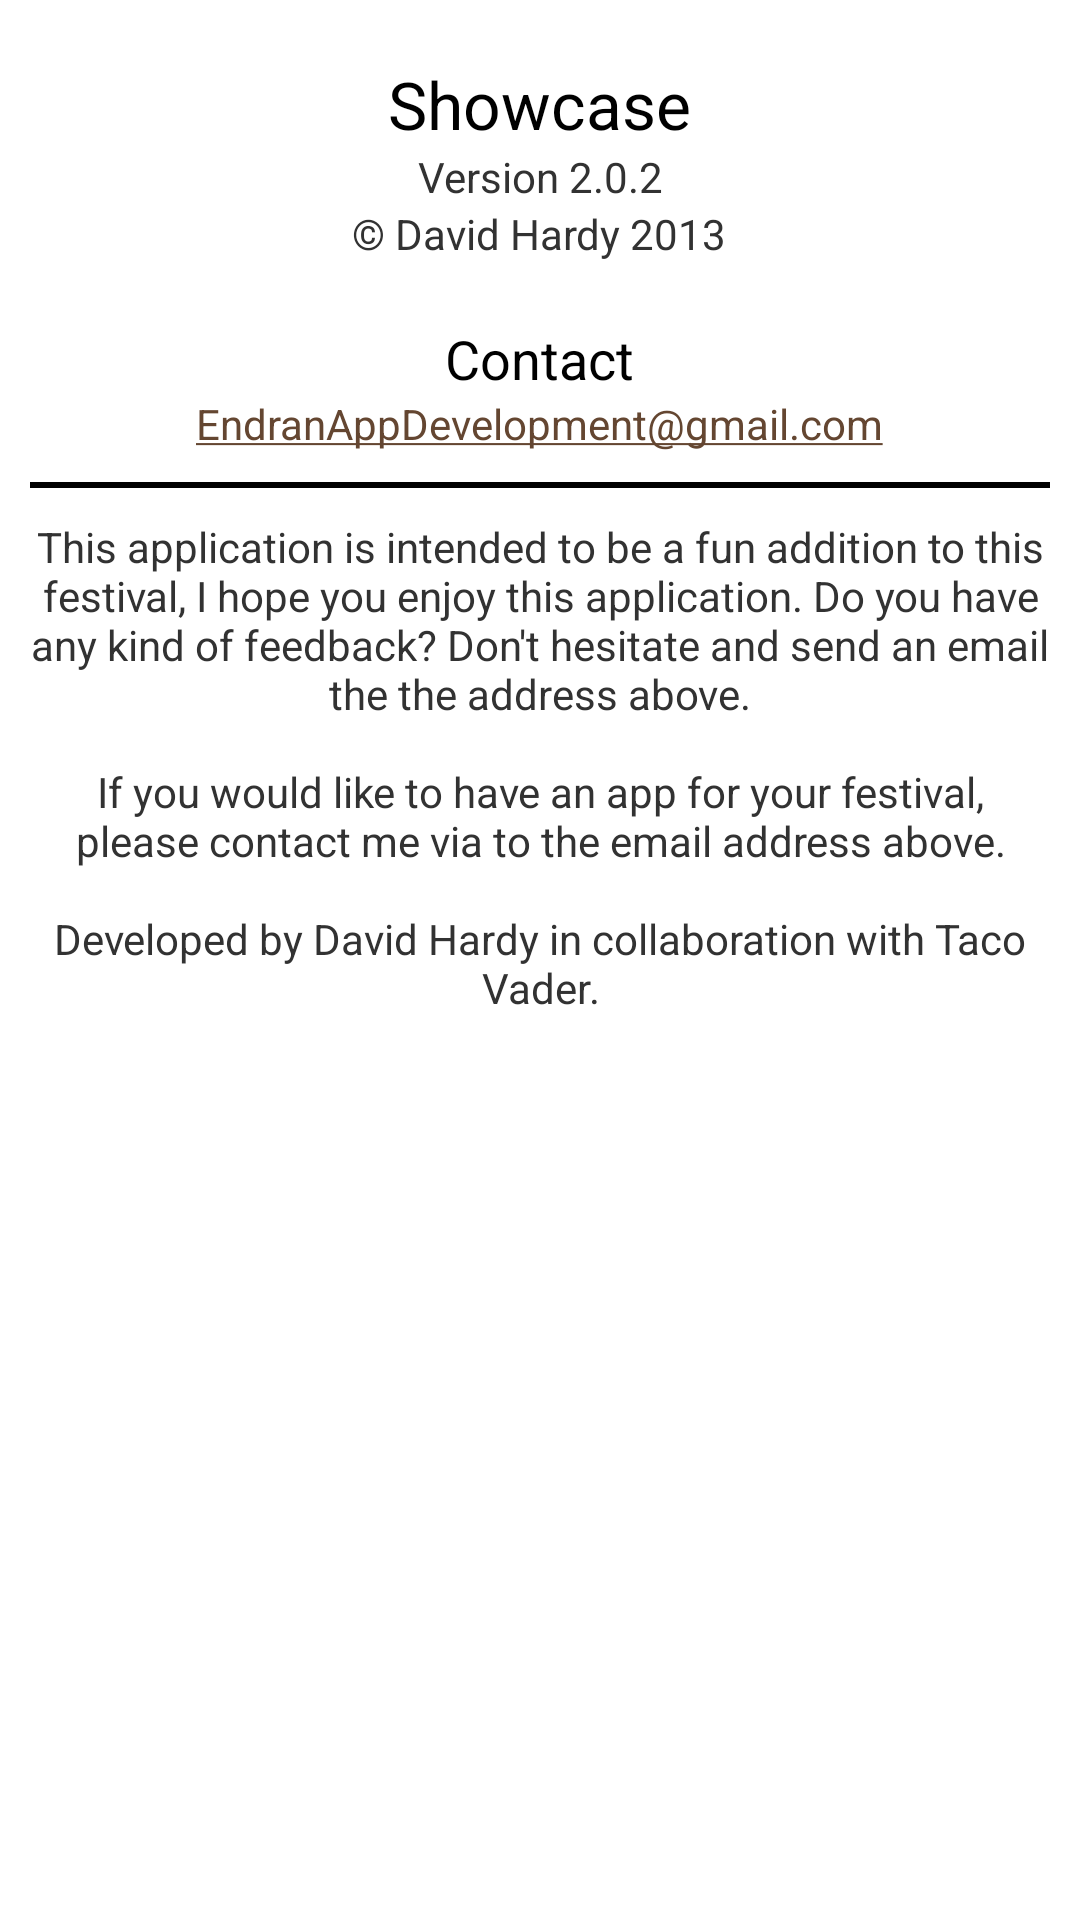

This screen was rendered from an Android layout file. Write that file and the resources it references.
<!-- AndroidManifest.xml: application theme AppTheme -->
<!-- res/layout/activity_about.xml -->
<?xml version="1.0" encoding="utf-8"?>
<RelativeLayout xmlns:android="http://schemas.android.com/apk/res/android"
    android:layout_width="match_parent"
    android:layout_height="match_parent"
    android:background="@drawable/parchment" >

    <TextView
        android:id="@+id/textViewTitle"
        android:layout_width="wrap_content"
        android:layout_height="wrap_content"
        android:layout_alignParentTop="true"
        android:layout_centerHorizontal="true"
        android:layout_marginTop="20dp"
        android:gravity="center"
        android:text="@string/product_name"
        android:textAppearance="?android:attr/textAppearanceLarge" />

    <TextView
        android:id="@+id/textViewVersion"
        android:layout_width="wrap_content"
        android:layout_height="wrap_content"
        android:layout_below="@+id/textViewTitle"
        android:layout_centerHorizontal="true"
        android:gravity="center"
        android:text="@string/about_versionCode"
        android:textAppearance="?android:attr/textAppearanceSmall" />

    <TextView
        android:id="@+id/textViewCopyRigts"
        android:layout_width="wrap_content"
        android:layout_height="wrap_content"
        android:layout_below="@+id/textViewVersion"
        android:layout_centerHorizontal="true"
        android:gravity="center"
        android:text="@string/about_copyrights"
        android:textAppearance="?android:attr/textAppearanceSmall" />

    <TextView
        android:id="@+id/textViewContactHeader"
        android:layout_width="wrap_content"
        android:layout_height="wrap_content"
        android:layout_below="@+id/textViewCopyRigts"
        android:layout_centerHorizontal="true"
        android:layout_marginTop="20dp"
        android:gravity="center"
        android:text="@string/about_contact"
        android:textAppearance="?android:attr/textAppearanceMedium" />

    <TextView
        android:id="@+id/textViewContactText"
        android:layout_width="wrap_content"
        android:layout_height="wrap_content"
        android:layout_below="@+id/textViewContactHeader"
        android:layout_centerHorizontal="true"
        android:autoLink="email"
        android:gravity="center"
        android:text="@string/about_contactAddress"
        android:textAppearance="?android:attr/textAppearanceSmall"
        android:textColorLink="#644631" />

    <LinearLayout
        android:id="@+id/seperator"
        android:layout_width="fill_parent"
        android:layout_height="2dp"
        android:layout_below="@+id/textViewContactText"
        android:layout_marginLeft="10dp"
        android:layout_marginRight="10dp"
        android:layout_marginTop="10dp"
        android:background="#FF000000"
        android:gravity="center"
        android:orientation="vertical" >
    </LinearLayout>

    <TextView
        android:id="@+id/textViewAboutText"
        android:layout_width="wrap_content"
        android:layout_height="wrap_content"
        android:layout_below="@+id/seperator"
        android:layout_centerHorizontal="true"
        android:layout_marginLeft="10dp"
        android:layout_marginRight="10dp"
        android:layout_marginTop="10dp"
        android:gravity="center"
        android:text="@string/about_text"
        android:textAppearance="?android:attr/textAppearanceSmall" />

</RelativeLayout>
<!-- resources referenced by this layout -->
<resources>
  <string name="about_contact">Contact</string>
  <string name="about_contactAddress">EndranAppDevelopment@gmail.com</string>
  <string name="about_copyrights">\u00A9 David Hardy 2013</string>
  <string name="about_text">This application is intended to be a fun addition to this festival, I hope you enjoy this application. Do you have any kind of feedback? Don\'t hesitate and send an email the the address above.\n\nIf you would like to have an app for your festival, please contact me via to the email address above.\n\nDeveloped by David Hardy in collaboration with Taco Vader.</string>
  <string name="about_versionCode">Version 2.0.2 </string>
  <string name="product_name">Showcase</string>
  <style name="AppTheme" parent="AppBaseTheme">
          
      </style>
  <style name="AppBaseTheme" parent="android:Theme.Light">
          
      </style>
</resources>
